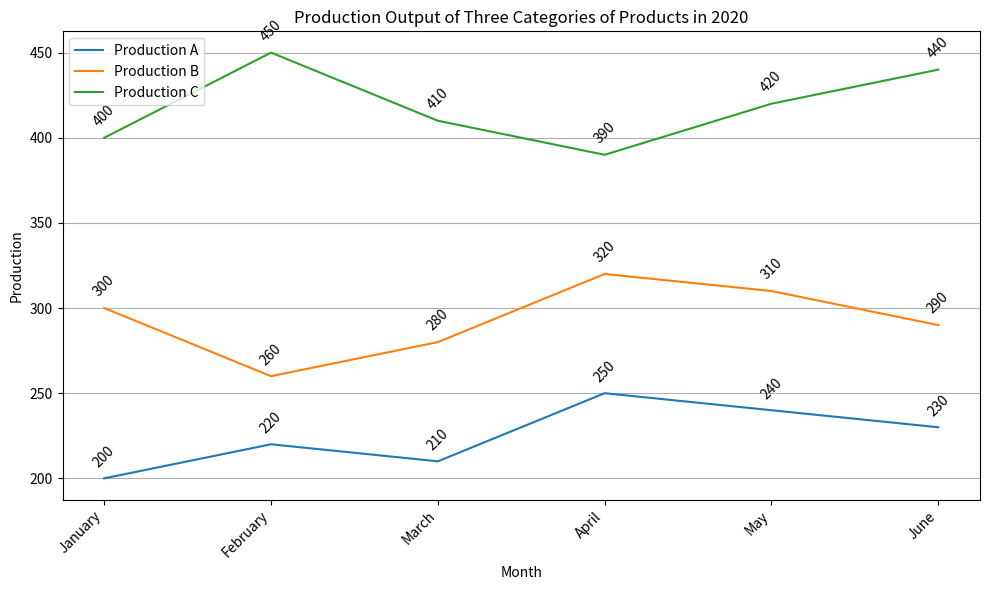

Generate this figure with matplotlib: (Note: this script raises an exception after producing the figure.)

import matplotlib.pyplot as plt
import numpy as np

month = ['January', 'February', 'March', 'April', 'May', 'June']
production_a = [200, 220, 210, 250, 240, 230]
production_b = [300, 260, 280, 320, 310, 290]
production_c = [400, 450, 410, 390, 420, 440]

fig = plt.figure(figsize=(10, 6))
ax = fig.add_subplot(1, 1, 1)
ax.plot(month, production_a, label='Production A')
ax.plot(month, production_b, label='Production B')
ax.plot(month, production_c, label='Production C')

for i, v in enumerate(production_a):
    ax.text(i, v + 5, str(v), rotation=45, ha='center', va='bottom')
for i, v in enumerate(production_b):
    ax.text(i, v + 5, str(v), rotation=45, ha='center', va='bottom')
for i, v in enumerate(production_c):
    ax.text(i, v + 5, str(v), rotation=45, ha='center', va='bottom')

plt.title('Production Output of Three Categories of Products in 2020')
plt.xlabel('Month')
plt.ylabel('Production')
ax.legend(loc='upper left')
ax.grid(axis='y', linestyle='-')

plt.xticks(np.arange(len(month)), month, rotation=45, ha='right')
plt.tight_layout()
plt.savefig('line chart/png/136.png', dpi=300)
plt.clf()
